Run: headless pygame with SDL's dummy video driver; simulated clock (each Clock.tick advances the game by its frame time, no real sleeping); random seed 0; keys injected as events and as key.get_pressed() state; no mouse input; restart key RETURN tapped at the start of phases 3 and 4.
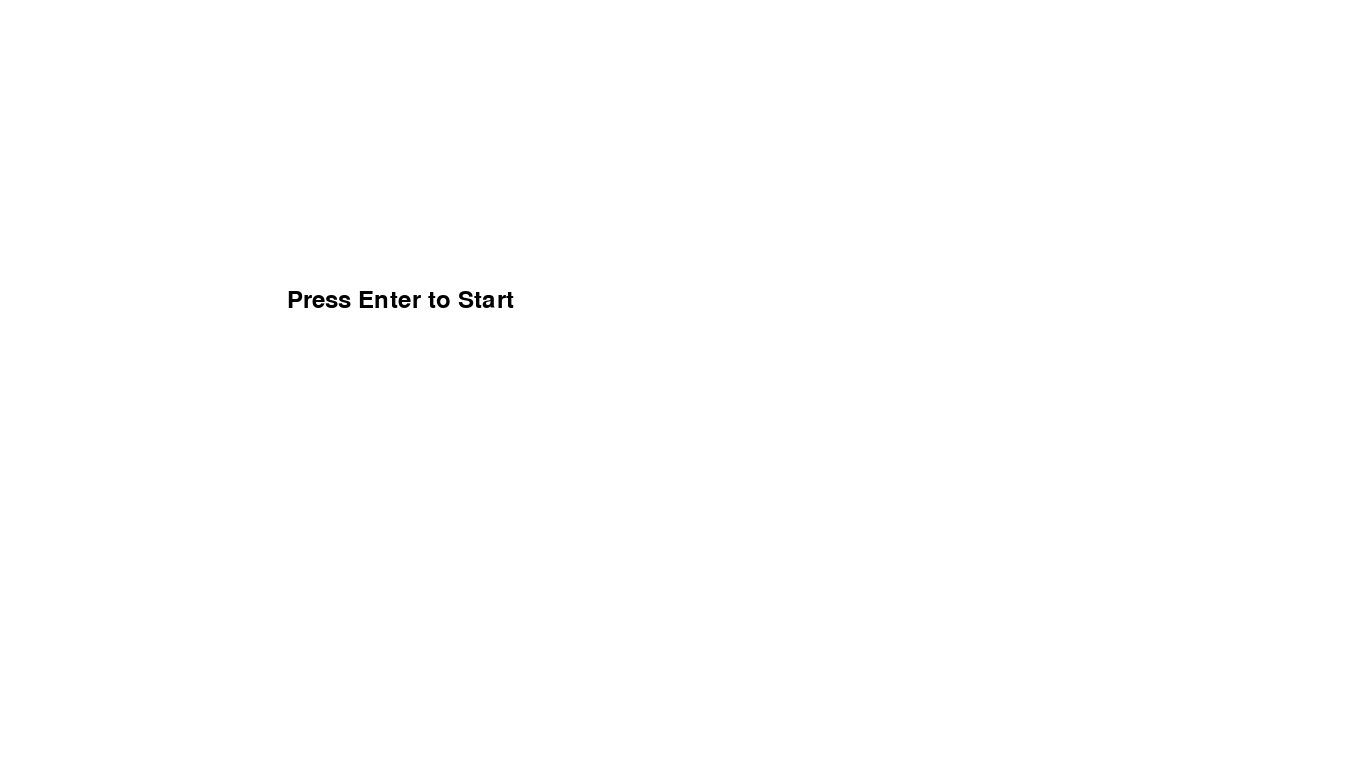
Frame 1 of 1 · flips 1–60 · no input

The pygame program that drew these frames:

import pygame
import sys

class MainMenu:
    def __init__(self):
        pygame.init()
        self.screen = pygame.display.set_mode((1366, 768))
        pygame.display.set_caption('Main Menu')
        self.clock = pygame.time.Clock()

    def run(self):
        while True:
            self.screen.fill((255, 255, 255))
            self.draw_menu()
            pygame.display.update()
            self.clock.tick(60)

            for event in pygame.event.get():
                if event.type == pygame.QUIT:
                    pygame.quit()
                    sys.exit()
                if event.type == pygame.KEYDOWN:
                    if event.key == pygame.K_RETURN:
                        return  # Return to the main game
                    # Add additional menu navigation controls as needed

    def draw_menu(self):
        # Draw your menu options here
        font = pygame.font.SysFont(None, 36)
        text = font.render("Press Enter to Start", True, (0, 0, 0))
        text_rect = text.get_rect(center=(400, 300))
        self.screen.blit(text, text_rect)

if __name__ == "__main__":
    MainMenu().run()
